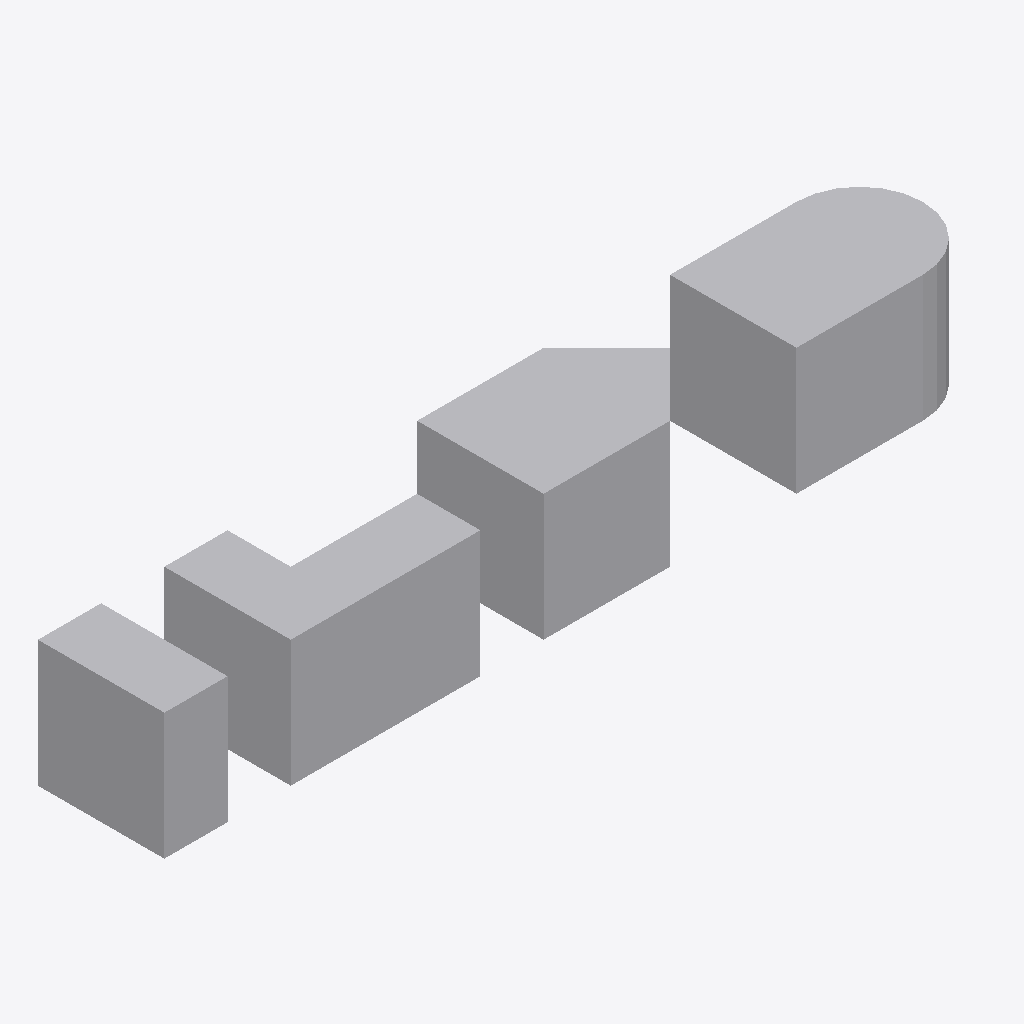
Isometric view of an IFC building model (IFC-SPF (STEP), schema IFC2X3, length unit metre), seen from the south-west, elements coloured by IFC class: 4 other elements (light grey).
Extent 13.0 m × 2.0 m × 2.0 m (x, y, z). Elements (4): 4 IfcBuildingElementProxy.

HEADER;
FILE_DESCRIPTION(('ViewDefinition [CoordinationView]'),'2;1');
FILE_NAME('/home/yorik/Works/Sports Complex/IFC Roundtrip/FreeCAD Detail/colored_shapes.ifc','2015-04-20T15:15:43',('Yorik van Havre ','yorik@uncreated.net'),(''),'IfcOpenShell','IfcOpenShell','');
FILE_SCHEMA(('IFC2X3'));
ENDSEC;
DATA;
#20=IFCPROJECT('da22c3aa_af99_45ce_ad9',#5,'Unnamed',$,$,$,$,(#11),#19);
#375=IFCSITE('0TK0NWvt0Hv9uf093rt3ko',#5,'Default Site','',$,$,$,$,.ELEMENT.,$,$,$,$,$);
#377=IFCBUILDING('0TK1Vivt0Hv9uf093rt3ko',#5,'Default Building','',$,$,$,$,.ELEMENT.,$,$,$);
#176=IFCBUILDINGELEMENTPROXY('0TB$OQvt0Hv9uf093rt3ko',#5,'Semicircle','',$,#173,#175,$,.ELEMENT.);
#317=IFCBUILDINGELEMENTPROXY('0TJKpivt0Hv9uf093rt3ko',#5,'Corner','',$,#314,#316,$,.ELEMENT.);
#242=IFCBUILDINGELEMENTPROXY('0TJ1Dovt0Hv9uf093rt3ko',#5,'Wedge','',$,#239,#241,$,.ELEMENT.);
#374=IFCBUILDINGELEMENTPROXY('0TJiNWvt0Hv9uf093rt3ko',#5,'Cube','',$,#371,#373,$,.ELEMENT.);
ENDSEC;
